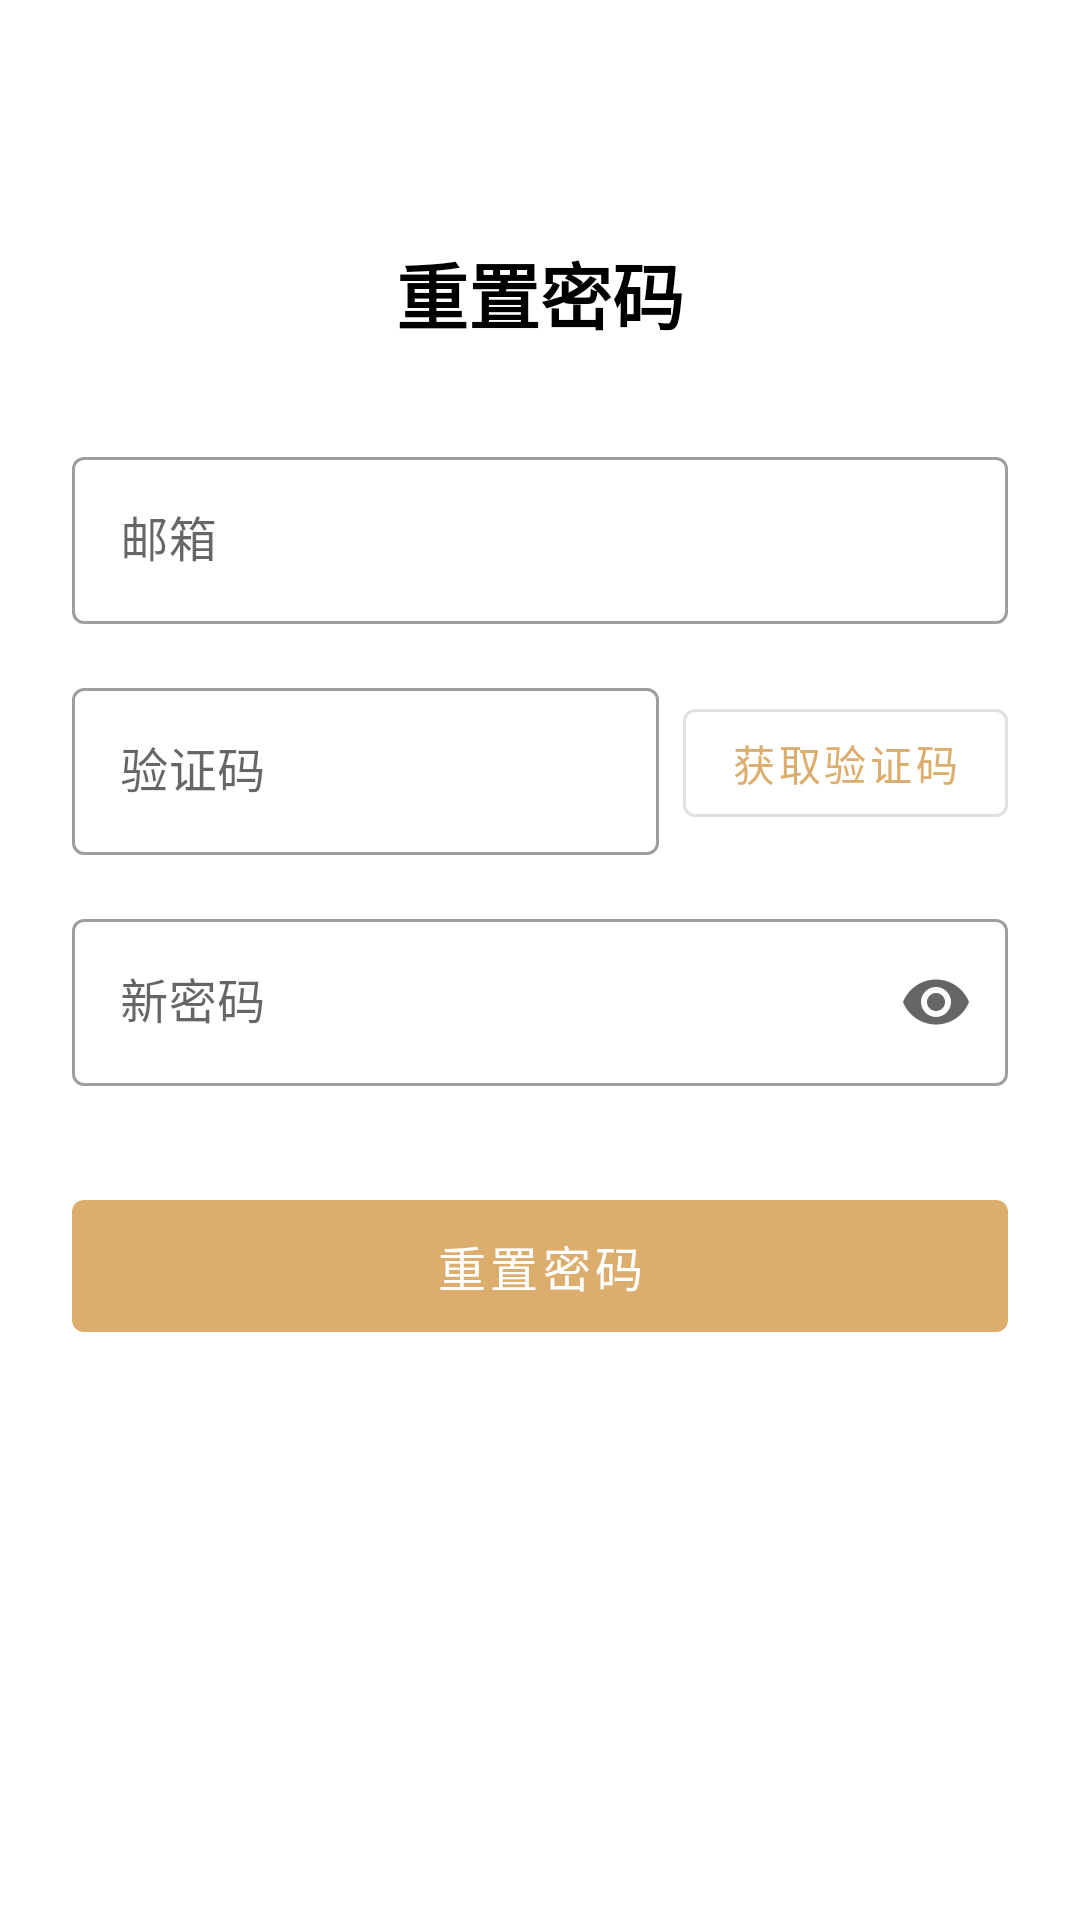

This screen was rendered from an Android layout file. Write that file and the resources it references.
<!-- AndroidManifest.xml: application theme Theme.EYPA_APP -->
<!-- res/layout/activity_reset_password.xml -->
<?xml version="1.0" encoding="utf-8"?>
<LinearLayout xmlns:android="http://schemas.android.com/apk/res/android"
    xmlns:app="http://schemas.android.com/apk/res-auto"
    android:layout_width="match_parent"
    android:layout_height="match_parent"
    android:orientation="vertical"
    android:gravity="center_horizontal">

    <androidx.appcompat.widget.Toolbar
        android:id="@+id/toolbar"
        android:layout_width="match_parent"
        android:layout_height="?attr/actionBarSize"
        android:background="@android:color/transparent" />

    <ScrollView
        android:layout_width="match_parent"
        android:layout_height="match_parent"
        android:fillViewport="true">

        <LinearLayout
            android:layout_width="match_parent"
            android:layout_height="wrap_content"
            android:orientation="vertical"
            android:padding="24dp"
            android:gravity="center_horizontal">

            <TextView
                android:layout_width="wrap_content"
                android:layout_height="wrap_content"
                android:text="重置密码"
                android:textSize="24sp"
                android:textStyle="bold"
                android:textColor="?android:attr/textColorPrimary"
                android:layout_marginBottom="32dp"/>

            <com.google.android.material.textfield.TextInputLayout
                android:layout_width="match_parent"
                android:layout_height="wrap_content"
                android:hint="邮箱"
                style="@style/Widget.MaterialComponents.TextInputLayout.OutlinedBox">

                <com.google.android.material.textfield.TextInputEditText
                    android:id="@+id/et_email"
                    android:layout_width="match_parent"
                    android:layout_height="wrap_content"
                    android:inputType="textEmailAddress"/>
            </com.google.android.material.textfield.TextInputLayout>

            <LinearLayout
                android:layout_width="match_parent"
                android:layout_height="wrap_content"
                android:orientation="horizontal"
                android:layout_marginTop="16dp"
                android:gravity="center_vertical">

                <com.google.android.material.textfield.TextInputLayout
                    android:layout_width="0dp"
                    android:layout_height="wrap_content"
                    android:layout_weight="1"
                    android:hint="验证码"
                    style="@style/Widget.MaterialComponents.TextInputLayout.OutlinedBox">

                    <com.google.android.material.textfield.TextInputEditText
                        android:id="@+id/et_code"
                        android:layout_width="match_parent"
                        android:layout_height="wrap_content"
                        android:inputType="number"/>
                </com.google.android.material.textfield.TextInputLayout>

                <Button
                    android:id="@+id/btn_send_code"
                    android:layout_width="wrap_content"
                    android:layout_height="wrap_content"
                    android:layout_marginStart="8dp"
                    android:text="获取验证码"
                    style="@style/Widget.MaterialComponents.Button.OutlinedButton"/>

            </LinearLayout>

            <com.google.android.material.textfield.TextInputLayout
                android:layout_width="match_parent"
                android:layout_height="wrap_content"
                android:layout_marginTop="16dp"
                android:hint="新密码"
                app:endIconMode="password_toggle"
                style="@style/Widget.MaterialComponents.TextInputLayout.OutlinedBox">

                <com.google.android.material.textfield.TextInputEditText
                    android:id="@+id/et_password"
                    android:layout_width="match_parent"
                    android:layout_height="wrap_content"
                    android:inputType="textPassword"/>
            </com.google.android.material.textfield.TextInputLayout>

            <Button
                android:id="@+id/btn_reset_password"
                android:layout_width="match_parent"
                android:layout_height="56dp"
                android:layout_marginTop="32dp"
                android:stateListAnimator="@null"
                android:text="重置密码"
                android:textSize="16sp"/>

            <ProgressBar
                android:id="@+id/progress_bar"
                android:layout_width="wrap_content"
                android:layout_height="wrap_content"
                android:layout_marginTop="16dp"
                android:visibility="gone"/>

        </LinearLayout>
    </ScrollView>

</LinearLayout>
<!-- resources referenced by this layout -->
<resources>
  <style name="Theme.EYPA_APP" parent="Theme.MaterialComponents.DayNight.NoActionBar">
          
          <item name="android:windowActivityTransitions">true</item>
  
          
          <item name="colorPrimary">@color/primary_yellow</item>
          <item name="colorPrimaryVariant">@color/primary_yellow_dark</item>
          <item name="colorSecondary">@color/primary_yellow_light</item>
          <item name="colorSecondaryVariant">@color/primary_yellow</item>
  
          <item name="colorOnPrimary">@color/white</item>
          <item name="colorOnSecondary">@color/black</item>
  
          <item name="android:statusBarColor">@android:color/white</item>
          <item name="android:windowLightStatusBar">true</item>
  
          <item name="cardBackgroundColor">@color/card_background_light</item>
          <item name="textColorPrimary">@color/black</item>
          <item name="textColorSecondary">@color/darker_gray</item>
          <item name="toolbarBackground">@color/white</item> 
          <item name="navigationBackground">@color/light_navigation_background</item>
  
          
          <item name="toolbarIconTint">@color/black</item>
  
          <item name="android:textColorPrimary">@color/black</item>
          <item name="android:textColorSecondary">@color/darker_gray</item>
          <item name="android:progressBarStyle">@style/ProgressBarStyle</item>
          <item name="navigationViewStyle">@style/Widget.App.NavigationView</item>
          <item name="searchViewStyle">@style/Widget.App.SearchView</item>
      </style>
  <color name="primary_yellow">#DCAE6E</color>
  <color name="primary_yellow_dark">#C59B5F</color>
  <color name="primary_yellow_light">#EED6B6</color>
  <color name="white">#FFFFFFFF</color>
  <color name="black">#FF000000</color>
  <color name="card_background_light">#F5F5F5</color>
  <color name="darker_gray">#444444</color>
  <color name="light_navigation_background">#FFFFFF</color>
  <style name="ProgressBarStyle" parent="Widget.AppCompat.ProgressBar">
          <item name="android:indeterminateTint">?attr/colorPrimary</item>
          <item name="android:indeterminateTintMode">src_in</item>
      </style>
  <style name="Widget.App.NavigationView" parent="Widget.MaterialComponents.NavigationView">
          <item name="itemTextColor">?attr/textColorPrimary</item>
          <item name="itemIconTint">?attr/textColorSecondary</item>
          <item name="android:background">?attr/navigationBackground</item>
      </style>
  <style name="Widget.App.SearchView" parent="Widget.AppCompat.SearchView">
          
      </style>
</resources>
